Dataset: capstone (GitHub, ctanyt/GA_Projects). Classes: blue spot ray, hybrid grouper, queenfish, red sea bream, sea bass, shovelnose.

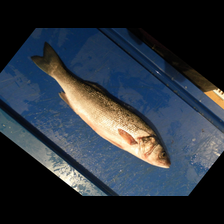
Label: sea bass

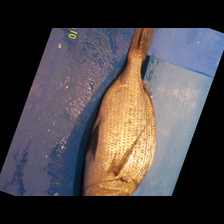
Label: red sea bream

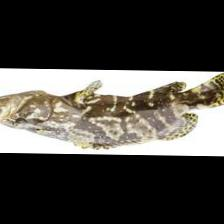
Label: hybrid grouper

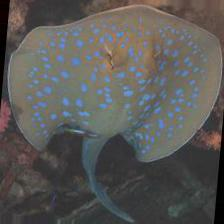
Label: blue spot ray

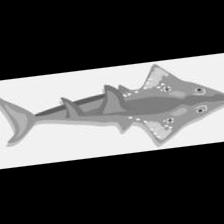
Label: shovelnose

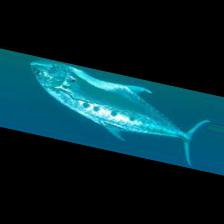
Label: queenfish
